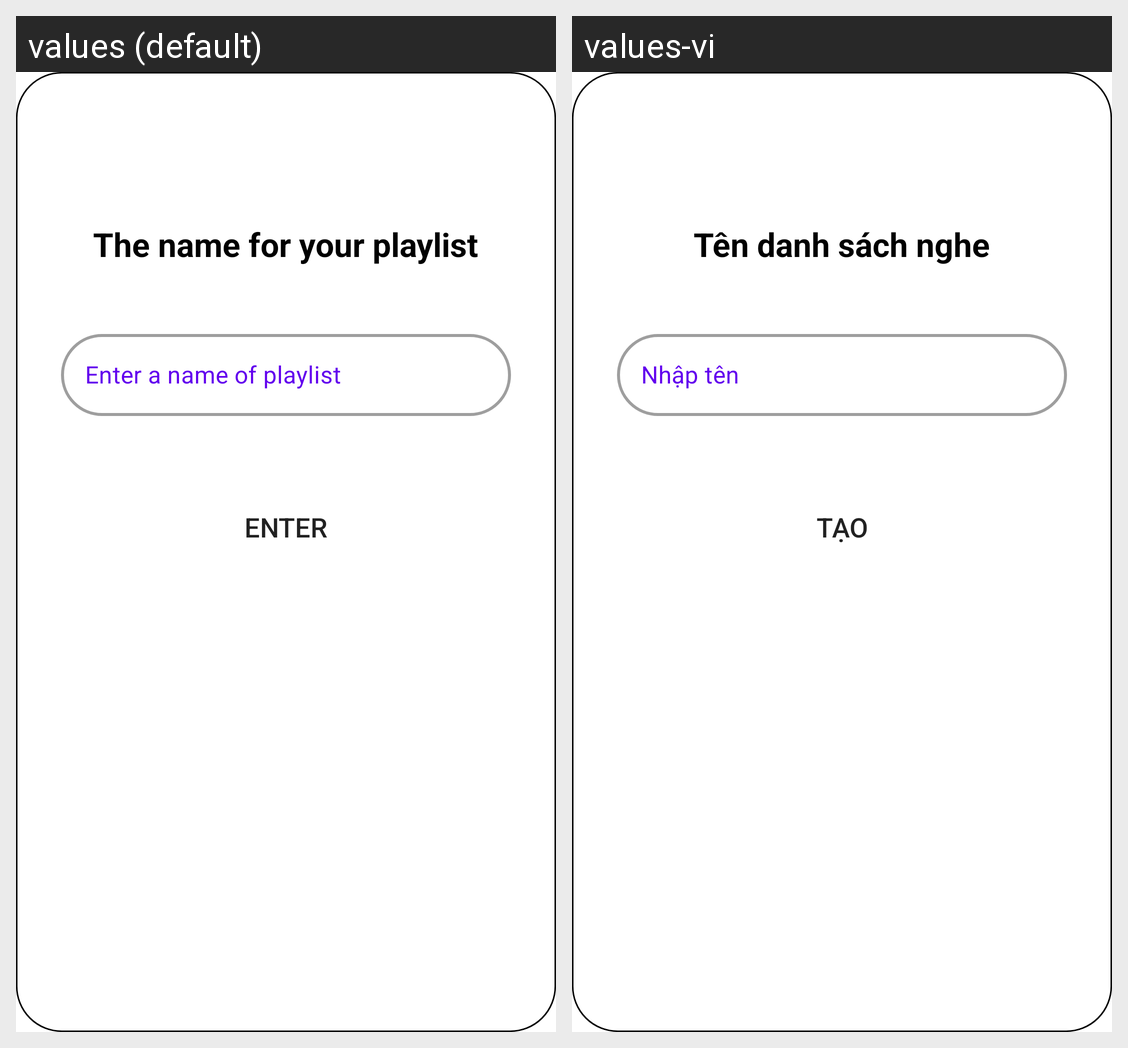

Translations of the strings shown on this Android screen, per locale in the grid:
Android screen res/layout/dialog_add_to_library_playlist.xml rendered under 2 locales, left to right: values (default), values-vi. Device: Nexus 5 (rendered at 1080×1920; each locale shown at half size, 540×960, under a caption strip naming it); theme Theme.IMius.
Strings drawn on this screen, with the default value and each locale's value (text and hints the layout hard-codes, and strings that could not be matched under every locale, appear in the picture but are not listed):

enter_name_for_your_playlist
  values: The name for your playlist
  values-vi: Tên danh sách nghe

enter_name_of_playlist
  values: Enter a name of playlist
  values-vi: Nhập tên

enter
  values: Enter
  values-vi: Tạo
